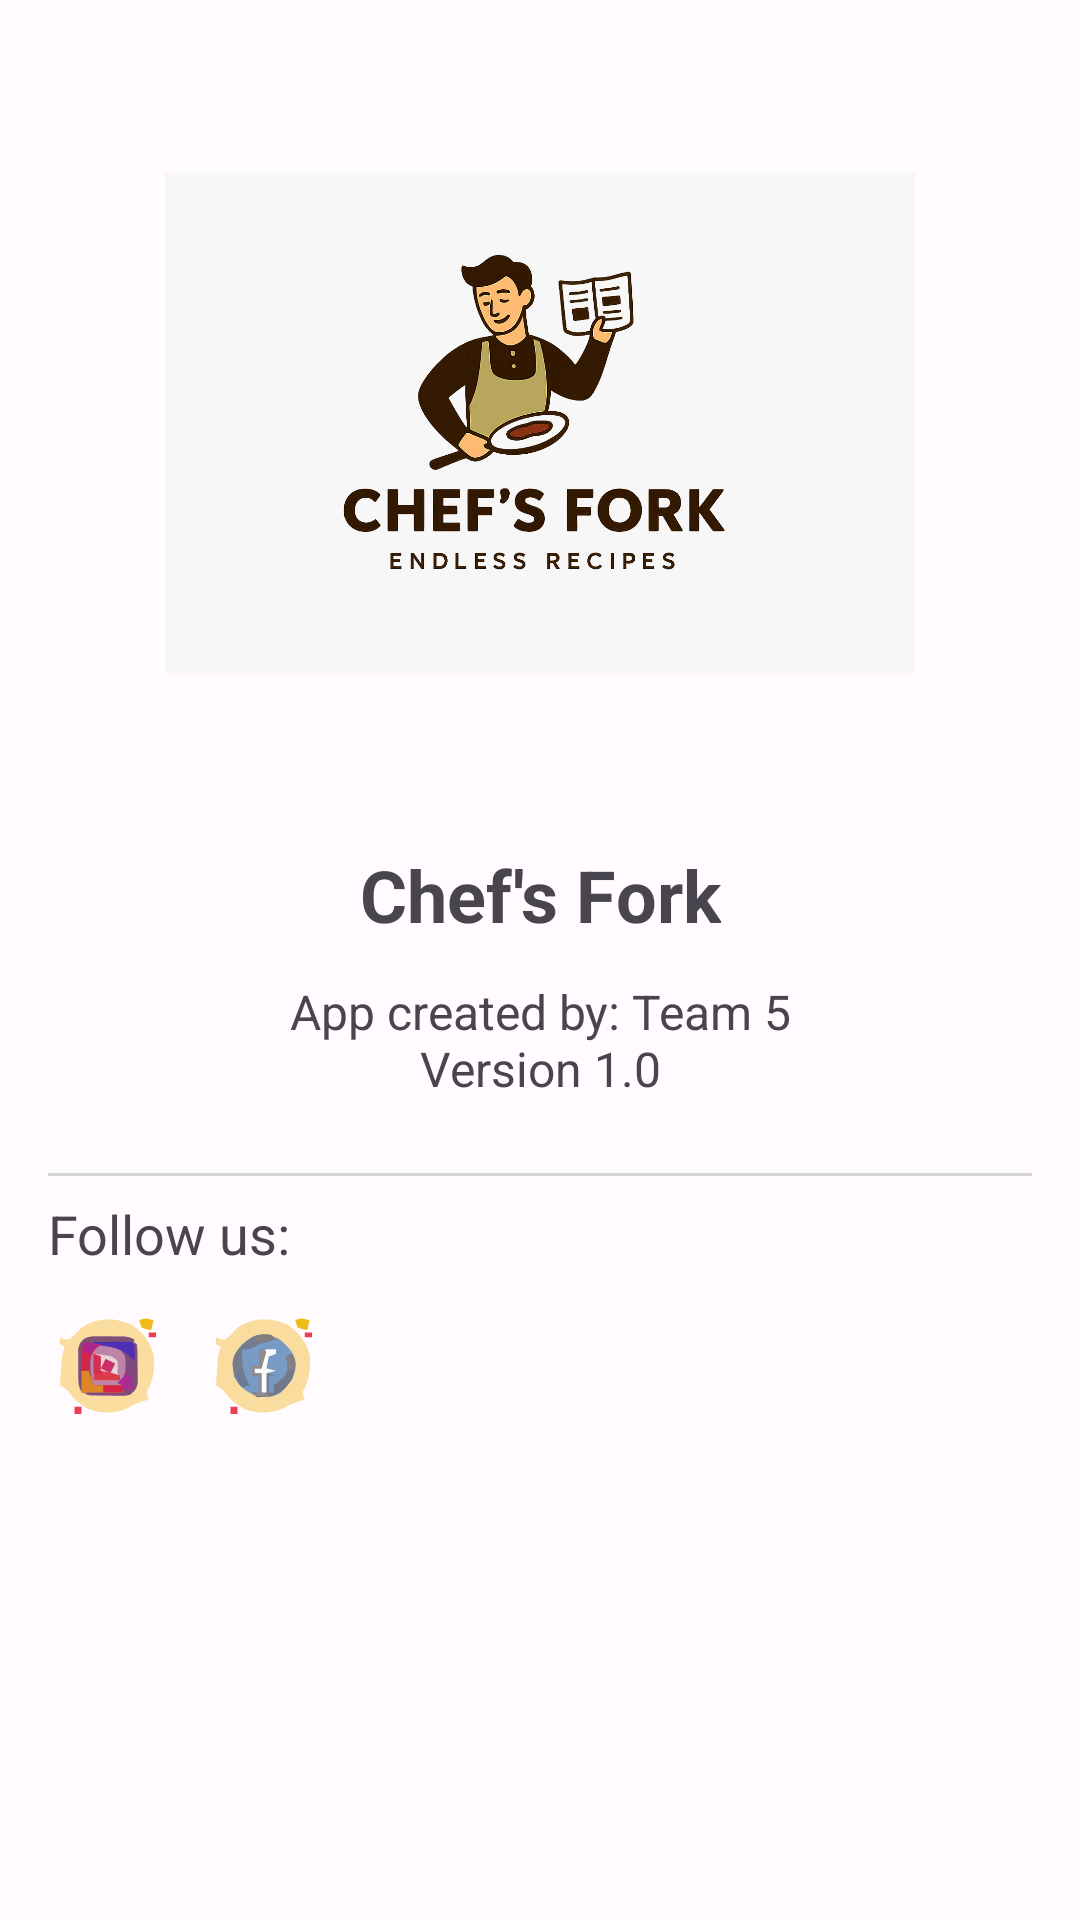

Reconstruct the res/layout file that produces this screen, plus the resources it refers to.
<!-- AndroidManifest.xml: application theme Theme.Itigradproject -->
<!-- res/layout/fragment_about.xml -->
<?xml version="1.0" encoding="utf-8"?>
<androidx.constraintlayout.widget.ConstraintLayout
    xmlns:android="http://schemas.android.com/apk/res/android"
    xmlns:app="http://schemas.android.com/apk/res-auto"
    android:layout_width="match_parent"
    android:layout_height="match_parent"
    android:background="?attr/colorSurface"
    android:padding="16dp">

    
    <ImageView
        android:id="@+id/appLogo"
        android:layout_width="250dp"
        android:layout_height="250dp"
        android:src="@drawable/applogo"
        android:contentDescription="@string/app_logo"
        app:layout_constraintTop_toTopOf="parent"
        app:layout_constraintStart_toStartOf="parent"
        app:layout_constraintEnd_toEndOf="parent"/>

    
    <TextView
        android:id="@+id/appName"
        android:layout_width="wrap_content"
        android:layout_height="wrap_content"
        android:text="@string/app_name"
        android:textSize="24sp"
        android:textStyle="bold"
        app:layout_constraintTop_toBottomOf="@id/appLogo"
        app:layout_constraintStart_toStartOf="parent"
        app:layout_constraintEnd_toEndOf="parent"
        android:layout_marginTop="16dp"/>

    
    <TextView
        android:id="@+id/appDescription"
        android:layout_width="0dp"
        android:layout_height="wrap_content"
        android:text="@string/about_app"
        android:textSize="16sp"
        android:gravity="center"
        app:layout_constraintTop_toBottomOf="@id/appName"
        app:layout_constraintStart_toStartOf="parent"
        app:layout_constraintEnd_toEndOf="parent"
        android:layout_marginTop="12dp"/>

    
    <View
        android:layout_width="0dp"
        android:layout_height="1dp"
        android:background="@color/light_gray"
        app:layout_constraintTop_toBottomOf="@id/appDescription"
        app:layout_constraintStart_toStartOf="parent"
        app:layout_constraintEnd_toEndOf="parent"
        android:layout_marginTop="24dp"/>

    
    <TextView
        android:id="@+id/contactLabel"
        android:layout_width="wrap_content"
        android:layout_height="wrap_content"
        android:text="Follow us:"
        android:textSize="18sp"
        app:layout_constraintTop_toBottomOf="@id/appDescription"
        app:layout_constraintStart_toStartOf="parent"
        android:layout_marginTop="32dp"/>

    
    <LinearLayout
        android:id="@+id/socialIcons"
        android:layout_width="wrap_content"
        android:layout_height="wrap_content"
        android:orientation="horizontal"
        app:layout_constraintTop_toBottomOf="@id/contactLabel"
        app:layout_constraintStart_toStartOf="parent"
        android:layout_marginTop="12dp"
        android:gravity="center">

        <ImageView
            android:layout_width="40dp"
            android:layout_height="40dp"
            android:src="@drawable/instagram"
            android:contentDescription="@string/instagram"
            android:layout_marginEnd="12dp"/>

        <ImageView
            android:layout_width="40dp"
            android:layout_height="40dp"
            android:src="@drawable/facebook"
            android:contentDescription="@string/facebook"
            android:layout_marginEnd="12dp"/>

    </LinearLayout>

</androidx.constraintlayout.widget.ConstraintLayout>
<!-- resources referenced by this layout -->
<resources>
  <color name="light_gray">#D3D3D3</color>
  <!-- drawable applogo: jpg bitmap (drawable, 131543 bytes) -->
  <!-- drawable facebook: vector/xml drawable (drawable, 4529 chars, omitted) -->
  <!-- drawable instagram: vector/xml drawable (drawable, 6654 chars, omitted) -->
  <string name="about_app">App created by: Team 5\nVersion 1.0</string>
  <string name="app_logo">App logo</string>
  <string name="app_name">Chef\'s Fork</string>
  <string name="facebook">Creator\'s Facebook</string>
  <string name="instagram">Creator\'s Instagram</string>
  <style name="Theme.Itigradproject" parent="Base.Theme.Itigradproject" />
  <style name="Base.Theme.Itigradproject" parent="Theme.Material3.DayNight.NoActionBar">
          <item name="colorPrimary">@color/md_theme_primary</item>
          <item name="colorOnPrimary">@color/md_theme_onPrimary</item>
  
          <item name="colorSecondary">@color/md_theme_secondary</item>
          <item name="colorOnSecondary">@color/md_theme_onSecondary</item>
  
          <item name="android:colorBackground">@color/md_theme_background</item>
          <item name="colorOnBackground">@color/md_theme_onBackground</item>
  
          <item name="colorSurface">@color/md_theme_surface</item>
          <item name="colorOnSurface">@color/md_theme_onSurface</item>
  
          <item name="colorError">@color/md_theme_error</item>
          <item name="colorOnError">@color/md_theme_onError</item>
  
      </style>
  <color name="md_theme_primary">#37160A</color>
  <color name="md_theme_onPrimary">#FFFFFF</color>
  <color name="md_theme_secondary">#8A4A34</color>
  <color name="md_theme_onSecondary">#FFFFFF</color>
  <color name="md_theme_background">#FFFBFE</color>
  <color name="md_theme_onBackground">#1C1B1F</color>
  <color name="md_theme_surface">#FFFBFE</color>
  <color name="md_theme_onSurface">#1C1B1F</color>
  <color name="md_theme_error">#B3261E</color>
  <color name="md_theme_onError">#FFFFFF</color>
</resources>
